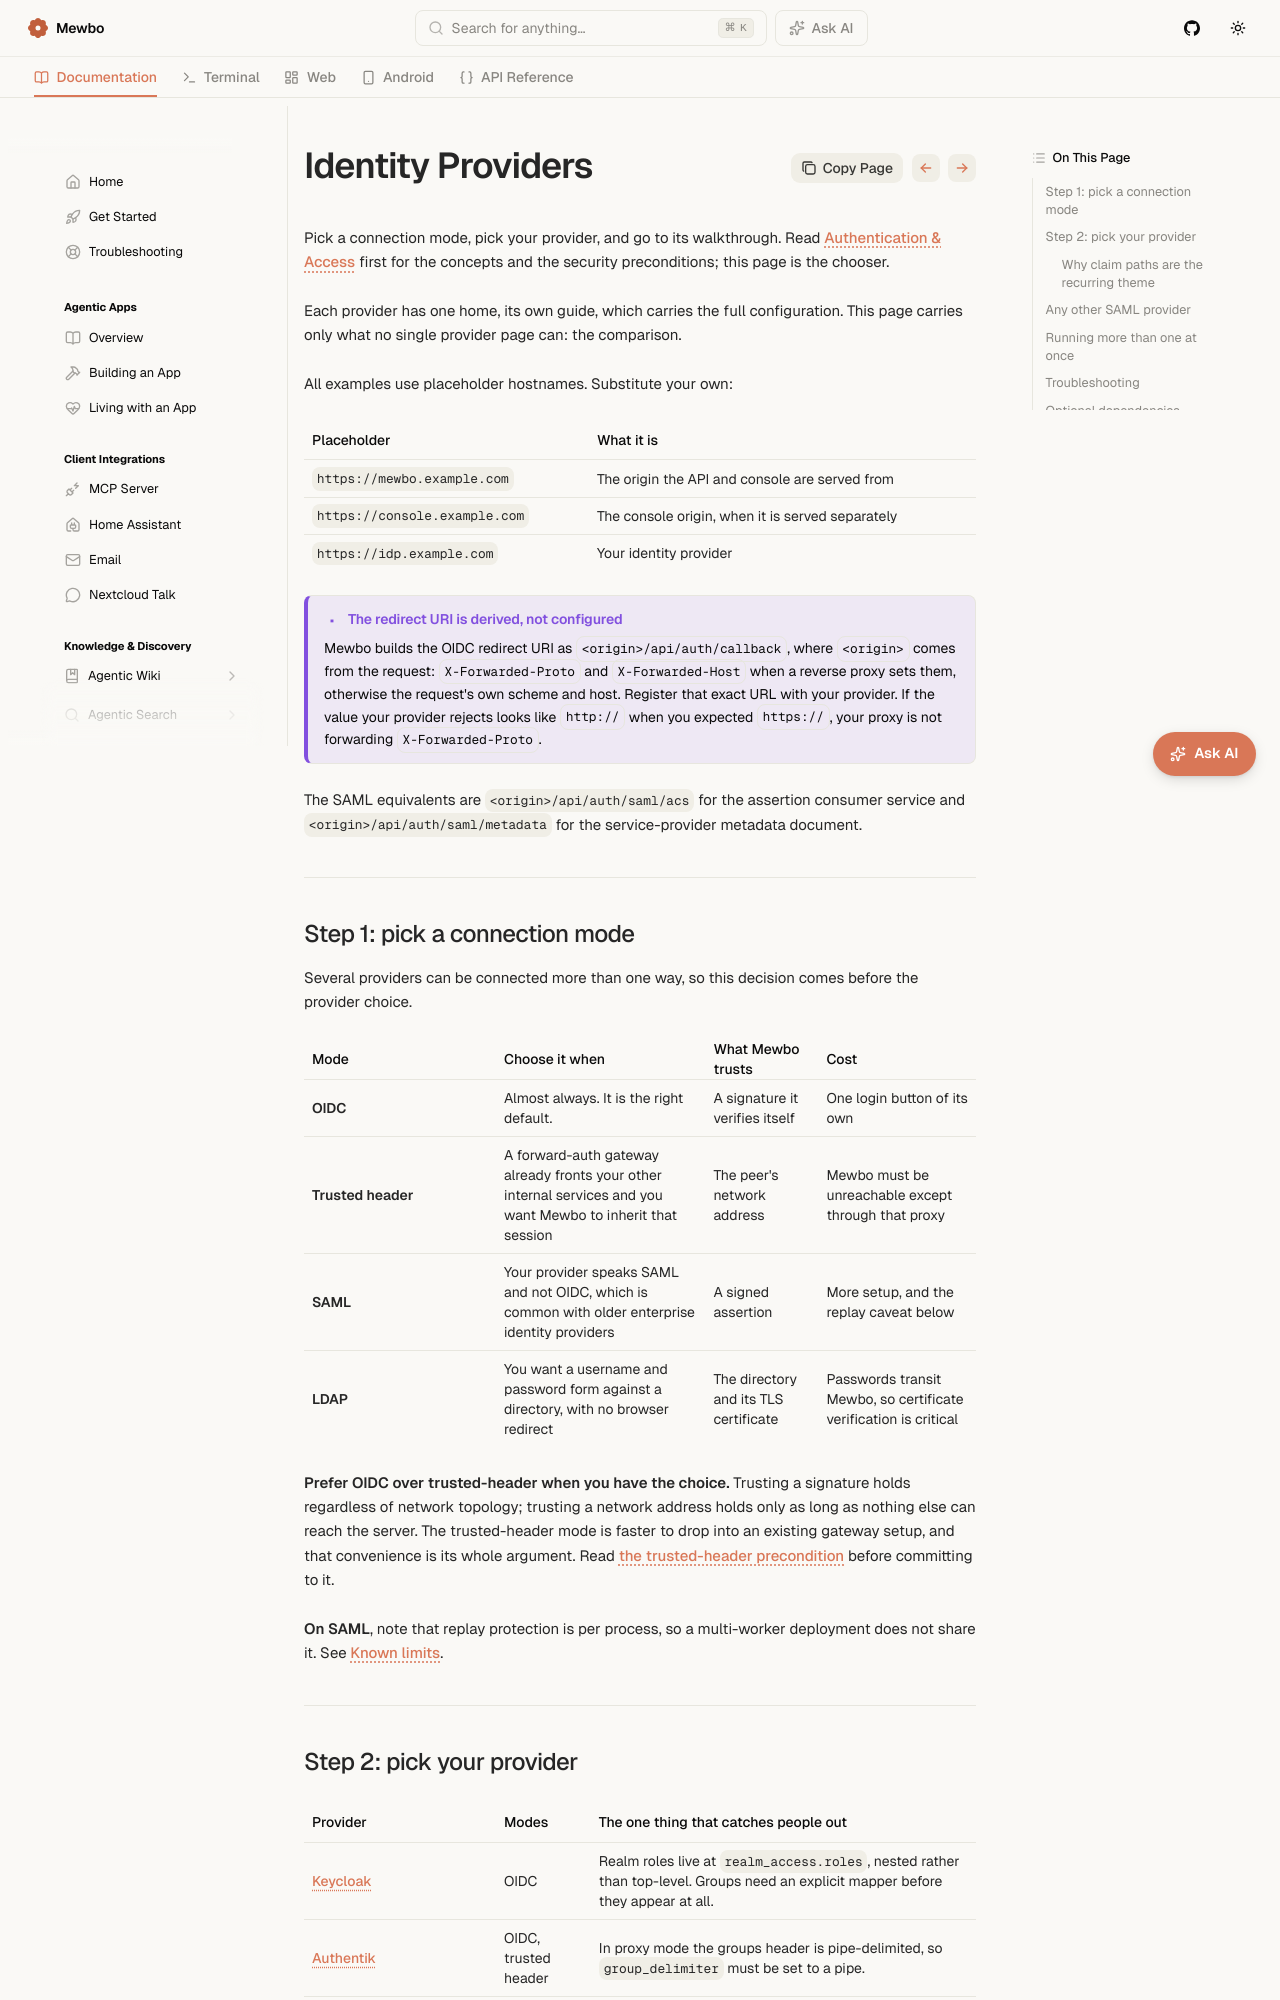

repository: mewbo-com/Assistant · page: latest/authentication-providers/index.html · generator: mkdocs

# Identity Providers

Pick a connection mode, pick your provider, and go to its walkthrough. Read [Authentication & Access](authentication.md) first for the concepts and the security preconditions; this page is the chooser.

Each provider has one home, its own guide, which carries the full configuration. This page carries only what no single provider page can: the comparison.

All examples use placeholder hostnames. Substitute your own:

| Placeholder | What it is |
|---|---|
| `https://mewbo.example.com` | The origin the API and console are served from |
| `https://console.example.com` | The console origin, when it is served separately |
| `https://idp.example.com` | Your identity provider |

> [!IMPORTANT] The redirect URI is derived, not configured
> Mewbo builds the OIDC redirect URI as `<origin>/api/auth/callback`, where `<origin>` comes from the request: `X-Forwarded-Proto` and `X-Forwarded-Host` when a reverse proxy sets them, otherwise the request's own scheme and host. Register that exact URL with your provider. If the value your provider rejects looks like `http://` when you expected `https://`, your proxy is not forwarding `X-Forwarded-Proto`.

The SAML equivalents are `<origin>/api/auth/saml/acs` for the assertion consumer service and `<origin>/api/auth/saml/metadata` for the service-provider metadata document.

---

## Step 1: pick a connection mode

Several providers can be connected more than one way, so this decision comes before the provider choice.

| Mode | Choose it when | What Mewbo trusts | Cost |
|---|---|---|---|
| **OIDC** | Almost always. It is the right default. | A signature it verifies itself | One login button of its own |
| **Trusted header** | A forward-auth gateway already fronts your other internal services and you want Mewbo to inherit that session | The peer's network address | Mewbo must be unreachable except through that proxy |
| **SAML** | Your provider speaks SAML and not OIDC, which is common with older enterprise identity providers | A signed assertion | More setup, and the replay caveat below |
| **LDAP** | You want a username and password form against a directory, with no browser redirect | The directory and its TLS certificate | Passwords transit Mewbo, so certificate verification is critical |

**Prefer OIDC over trusted-header when you have the choice.** Trusting a signature holds regardless of network topology; trusting a network address holds only as long as nothing else can reach the server. The trusted-header mode is faster to drop into an existing gateway setup, and that convenience is its whole argument. Read [the trusted-header precondition](authentication.md#trusted-header-mode) before committing to it.

**On SAML**, note that replay protection is per process, so a multi-worker deployment does not share it. See [Known limits](authentication.md#known-limits).

---
